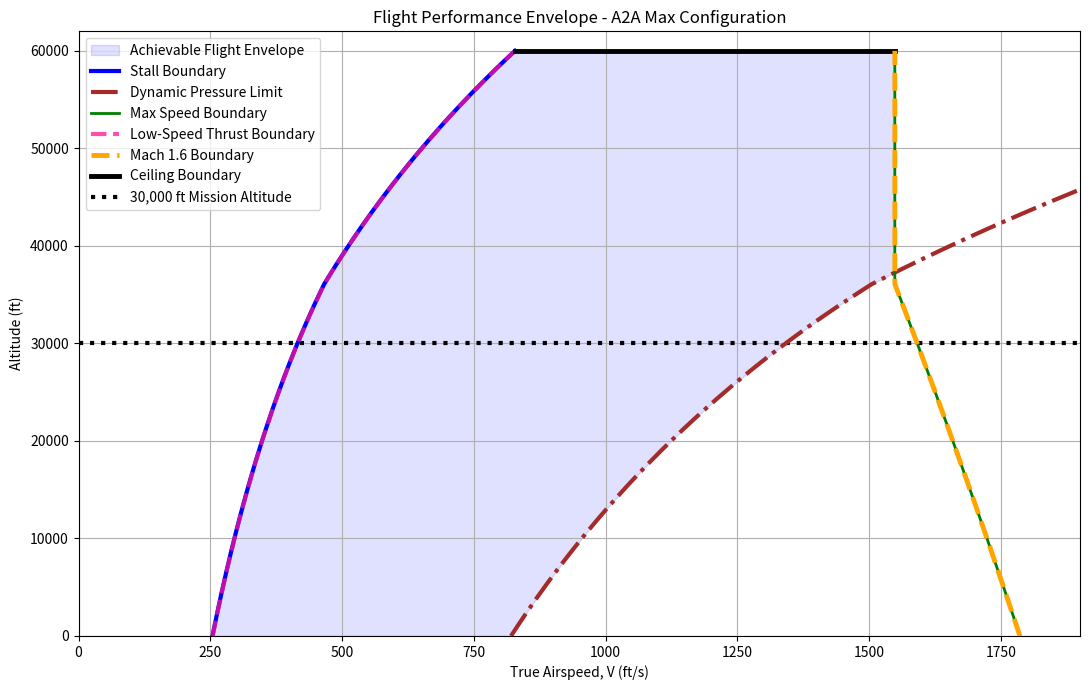
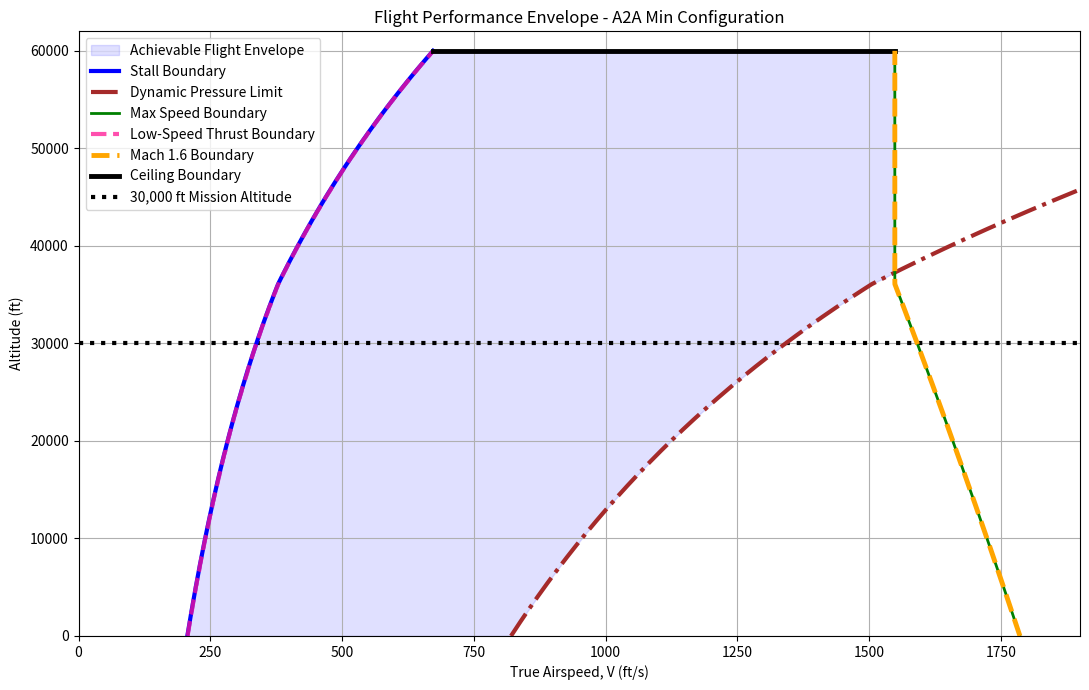
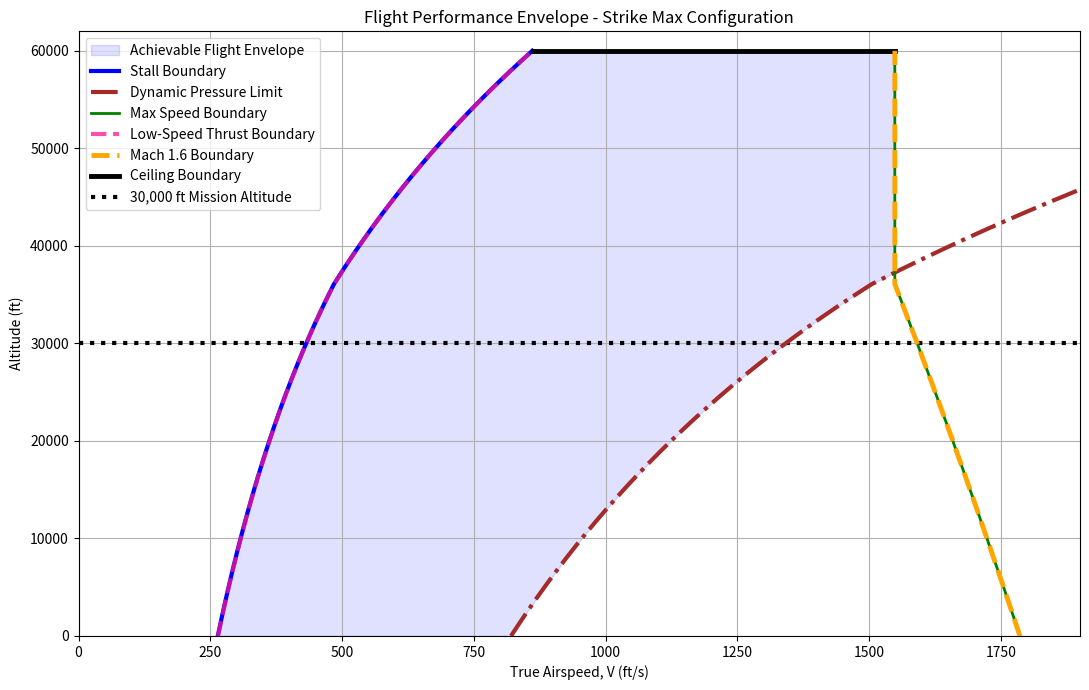
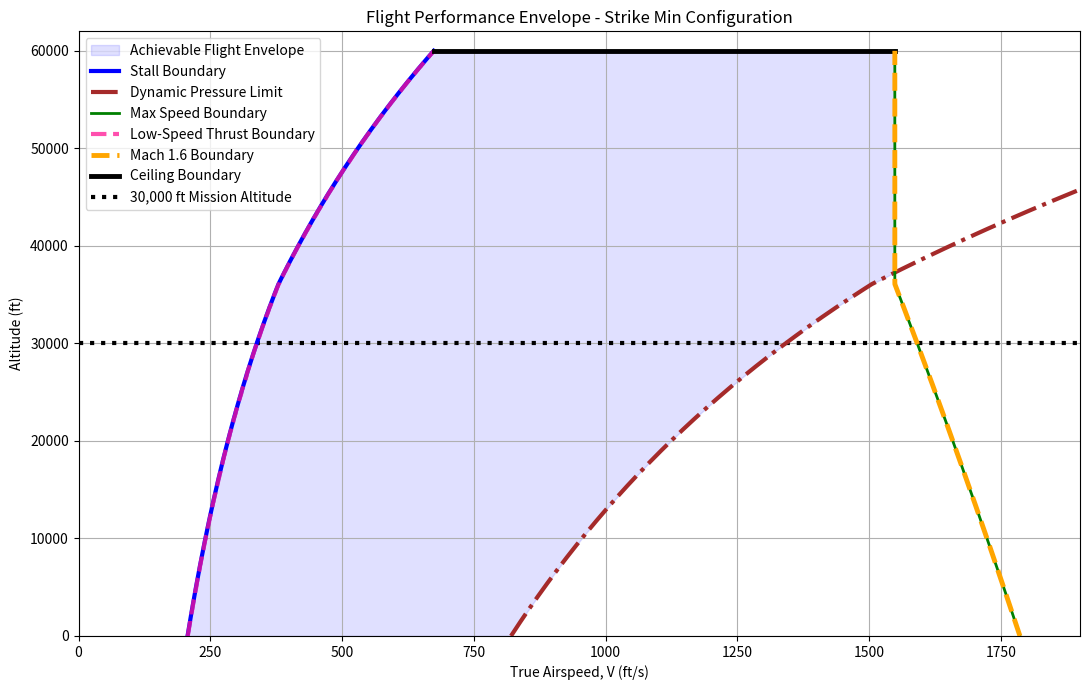

Python code for these plots, in order:
import numpy as np
import matplotlib.pyplot as plt

# ============================================================
# Flight Performance Envelope: 4 Cases
# A2A Max, A2A Min, Strike Max, Strike Min
# ============================================================

S = 400.0
AR = 3.5
e = 0.825
k = 1 / (np.pi * e * AR)

T_SL = 40000.0
M_max = 1.6
q_max = 800.0

V_stall_EAS_ref = 254.0
W_ref = 33953.47

rho0 = 0.002377
gamma = 1.4
R = 1716.0
T0 = 518.67
lapse = 0.00356616

cases = {
    "A2A Max": {"W": 33953.47, "CD0": 0.0144},
    "A2A Min": {"W": 22404.03, "CD0": 0.0144},
    "Strike Max": {"W": 36706.33, "CD0": 0.0137},
    "Strike Min": {"W": 22489.32, "CD0": 0.0137},
}

def atmosphere(h_ft):
    if h_ft <= 36089:
        T = T0 - lapse * h_ft
        rho = rho0 * (T / T0) ** 4.2561
    else:
        T = 389.97
        rho_36k = rho0 * (T / T0) ** 4.2561
        rho = rho_36k * np.exp(-(h_ft - 36089) / 20806)

    a = np.sqrt(gamma * R * T)
    return rho, a

def make_envelope(case_name, W, CD0_clean):

    altitudes = np.linspace(0, 60000, 500)
    V_grid = np.linspace(100, 1900, 2500)

    stall_boundary = []
    mach_boundary = []
    q_boundary = []
    thrust_low_boundary = []
    thrust_high_boundary = []
    valid_altitudes = []

    V_stall_EAS = V_stall_EAS_ref * np.sqrt(W / W_ref)

    for h in altitudes:
        rho, a = atmosphere(h)
        sigma = rho / rho0

        V_stall_TAS = V_stall_EAS / np.sqrt(sigma)
        V_mach = M_max * a
        V_q = np.sqrt(2 * q_max / rho)

        T_available = T_SL * (0.7 * sigma + 0.3)

        feasible_speeds = []

        for V in V_grid:
            if V < V_stall_TAS:
                continue

            q = 0.5 * rho * V**2
            CL = W / (q * S)
            CD = CD0_clean + k * CL**2
            D = q * S * CD

            if T_available >= D:
                feasible_speeds.append(V)

        if len(feasible_speeds) > 0:
            valid_altitudes.append(h)
            stall_boundary.append(V_stall_TAS)
            mach_boundary.append(V_mach)
            q_boundary.append(V_q)
            thrust_low_boundary.append(min(feasible_speeds))
            thrust_high_boundary.append(max(feasible_speeds))

    valid_altitudes = np.array(valid_altitudes)
    stall_boundary = np.array(stall_boundary)
    mach_boundary = np.array(mach_boundary)
    q_boundary = np.array(q_boundary)
    thrust_low_boundary = np.array(thrust_low_boundary)
    thrust_high_boundary = np.array(thrust_high_boundary)

    max_speed_boundary = np.minimum(thrust_high_boundary, mach_boundary)
    right_boundary = np.minimum(q_boundary, max_speed_boundary)
    left_boundary = np.maximum(stall_boundary, thrust_low_boundary)

    ceiling_alt = valid_altitudes[-1]

    rho_30k, a_30k = atmosphere(30000)
    sigma_30k = rho_30k / rho0
    V_stall_30k = V_stall_EAS / np.sqrt(sigma_30k)
    V_mach_30k = M_max * a_30k
    V_q_30k = np.sqrt(2 * q_max / rho_30k)

    # PRINTS FIRST
    print(f"\nKey Envelope Values - {case_name}")
    print("-------------------")
    print(f"W = {W:.2f} lb")
    print(f"S = {S:.1f} ft^2")
    print(f"CD0 = {CD0_clean:.4f}")
    print(f"k = {k:.5f}")
    print(f"T_SL = {T_SL:.0f} lbf")
    print(f"M_max = {M_max:.1f}")
    print(f"q_max = {q_max:.1f} lb/ft^2")
    print(f"Sea-level stall speed = {V_stall_EAS:.1f} ft/s EAS")
    print(f"30,000 ft stall speed = {V_stall_30k:.1f} ft/s TAS")
    print(f"30,000 ft Mach 1.6 speed = {V_mach_30k:.1f} ft/s")
    print(f"30,000 ft dynamic pressure speed limit = {V_q_30k:.1f} ft/s")
    print(f"Estimated ceiling boundary = {ceiling_alt:.0f} ft")

    plt.figure(figsize=(11, 7))

    plt.fill_betweenx(
        valid_altitudes,
        left_boundary,
        right_boundary,
        color="blue",
        alpha=0.12,
        label="Achievable Flight Envelope",
        zorder=1
    )

    plt.plot(stall_boundary, valid_altitudes, color="blue", linewidth=3,
             label="Stall Boundary", zorder=7)

    plt.plot(q_boundary, valid_altitudes, color="brown", linestyle="-.",
             linewidth=3, label="Dynamic Pressure Limit", zorder=6)

    plt.plot(max_speed_boundary, valid_altitudes, color="green", linewidth=2,
             label="Max Speed Boundary", zorder=8)

    plt.plot(thrust_low_boundary, valid_altitudes, color="deeppink",
             linestyle="--", linewidth=3, alpha=0.75,
             label="Low-Speed Thrust Boundary", zorder=9)

    plt.plot(mach_boundary, valid_altitudes, color="orange",
             linestyle="--", linewidth=3.5,
             label="Mach 1.6 Boundary", zorder=15)

    plt.plot([left_boundary[-1], right_boundary[-1]],
             [ceiling_alt, ceiling_alt],
             color="black", linewidth=3.5,
             label="Ceiling Boundary", zorder=10)

    plt.axhline(30000, color="black", linestyle=":",
                linewidth=3, label="30,000 ft Mission Altitude", zorder=4)

    plt.xlabel("True Airspeed, V (ft/s)")
    plt.ylabel("Altitude (ft)")
    plt.title(f"Flight Performance Envelope - {case_name} Configuration")
    plt.grid(True)
    plt.legend(loc="upper left")
    plt.xlim(0, 1900)
    plt.ylim(0, 62000)
    plt.tight_layout()
    plt.show()

for case_name, data in cases.items():
    make_envelope(case_name, data["W"], data["CD0"])
